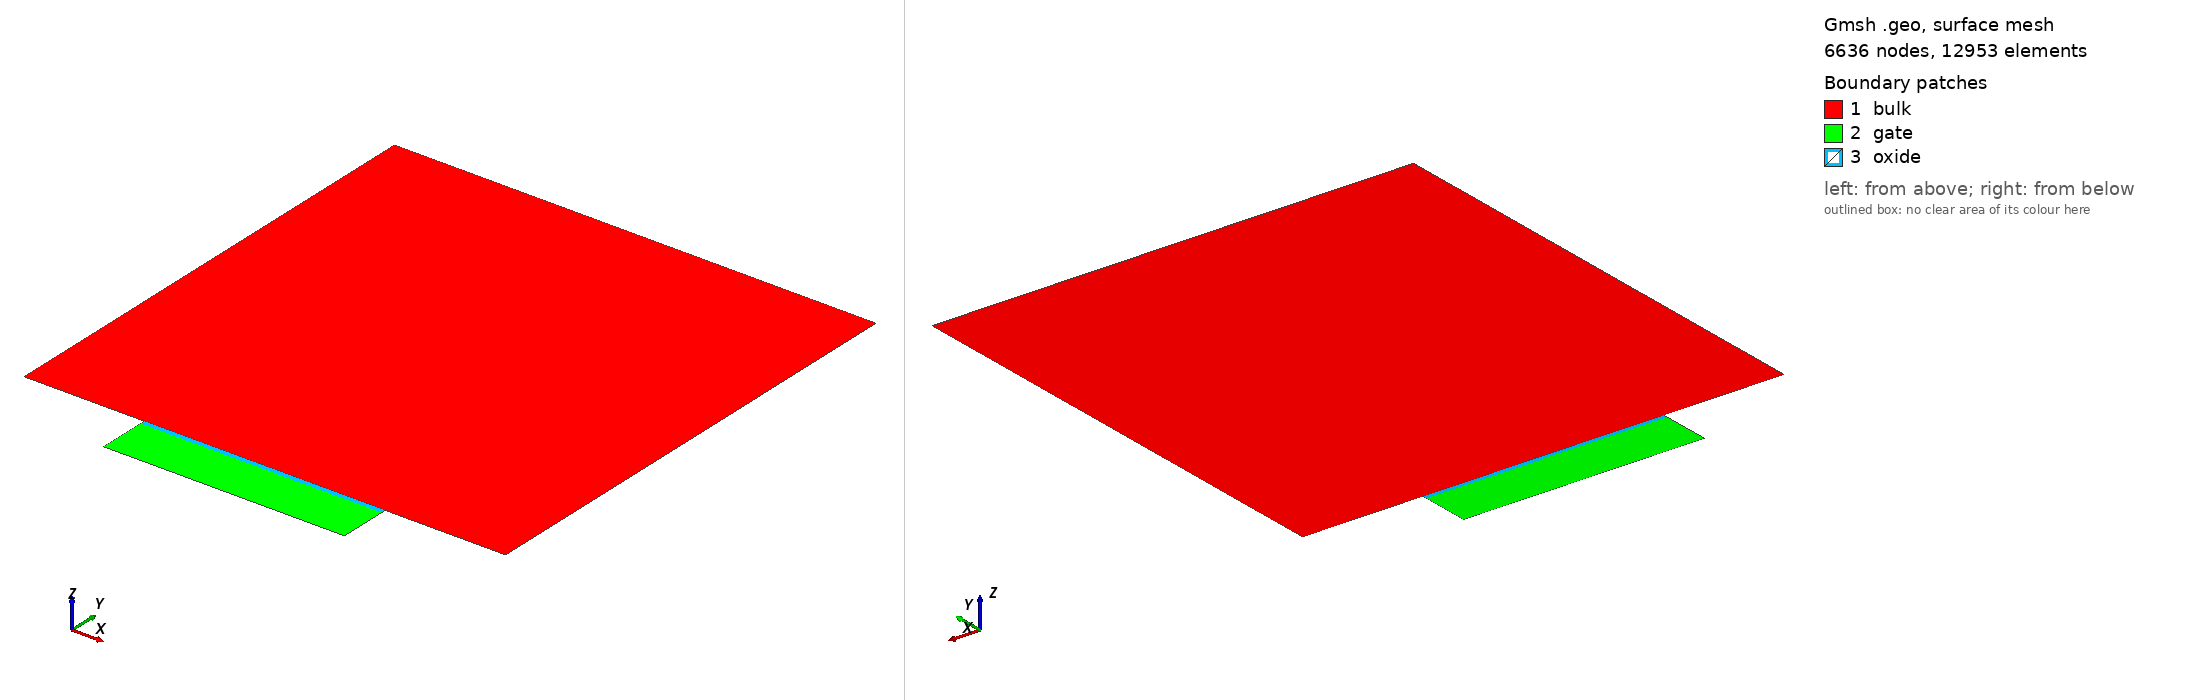

Gmsh geometry script, surface-meshed: 6636 nodes, 12953 surface elements. Boundary patches (legend numbers): 1 bulk, 2 gate, 3 oxide. Left view from above one corner, right view from below the opposite corner. Legend entries are the model's physical surfaces. The drawing asked Gmsh for element sizes between 1% and 20% of the model's largest extent; the script's own settings can give other sizes.

=== gmsh_mos2d.geo (drawn) ===
device_width =     1.0e-4;
gate_width =       5.00000000e-05;
diffusion_width =  0.4;

air_thickness =        1e-7;
oxide_thickness =      1e-6;
gate_thickness =       1e-5;
device_thickness =     1e-4;
diffusion_thickness =  1e-5;

y_channel_spacing =      1e-7;
y_diffusion_spacing =    1e-6;
y_gate_top_spacing =     1e-8;
y_gate_mid_spacing =     gate_thickness * 0.25;
y_gate_bot_spacing =     1e-8;
y_oxide_mid_spacing =    oxide_thickness * 0.25;
x_channel_spacing =    1e-6;
x_diffusion_spacing =  2.5e-6;
max_y_spacing =        1e-4;
max_x_spacing =        1e-2;
y_bulk_mid_spacing =  device_thickness * 0.25;
y_bulk_bottom_spacing =  1e-8;

x_bulk_left =    0.0;
x_bulk_right =   x_bulk_left + device_width;
x_center =       0.5 * (x_bulk_left + x_bulk_right);
x_gate_left =    x_center - 0.5 * (gate_width);
x_gate_right =   x_center + 0.5 * (gate_width);
x_device_left =  x_bulk_left - air_thickness;
x_device_right = x_bulk_right + air_thickness;

y_bulk_top =       0.0;
y_oxide_top =      y_bulk_top - oxide_thickness;
y_oxide_mid =      0.5 * (y_oxide_top + y_bulk_top);
y_gate_top =       y_oxide_top - gate_thickness;
y_gate_mid =       0.5 * (y_gate_top + y_oxide_top);
y_device_top =     y_gate_top - air_thickness;
y_bulk_bottom =    y_bulk_top + device_thickness;
y_bulk_mid =       0.5 * (y_bulk_top + y_bulk_bottom);
y_device_bottom =  y_bulk_bottom + air_thickness;
y_diffusion =      y_bulk_top + diffusion_thickness;

//// Bulk
Point(1) = {x_bulk_left, y_bulk_top, 0, x_diffusion_spacing};
Point(3) = {x_gate_left, y_bulk_top, 0, x_diffusion_spacing};
Point(4) = {x_gate_right, y_bulk_top, 0, x_diffusion_spacing};
Point(6) = {x_bulk_right, y_bulk_top, 0, x_diffusion_spacing};
Point(7) = {x_bulk_right, y_bulk_bottom, 0, x_diffusion_spacing};
Point(8) = {x_bulk_left, y_bulk_bottom,0, x_diffusion_spacing};

Point(9) = {x_gate_left, y_gate_top, 0, x_diffusion_spacing};
Point(10) = {x_gate_right, y_gate_top, 0, x_diffusion_spacing};
Point(11) = {x_gate_right, y_oxide_top, 0, x_diffusion_spacing};
Point(12) = {x_gate_left, y_oxide_top, 0, x_diffusion_spacing};

Point(15) = {x_gate_right, y_bulk_top, 0, x_diffusion_spacing};
Point(16) = {x_gate_left, y_bulk_top, 0, x_diffusion_spacing};



Line(1) = {8, 7};
Line(2) = {7, 6};
Line(3) = {6, 4};
Line(4) = {4, 3};
Line(5) = {3, 1};
Line(6) = {1, 8};
Line Loop(7) = {1, 2, 3, 4, 5, 6};
Plane Surface(8) = {7};
Line(9) = {10, 11};
Line(10) = {12, 12};
Line(11) = {11, 12};
Line(12) = {9, 12};
Line(13) = {9, 10};
Line(14) = {11, 4};
Line(15) = {3, 12};
Line Loop(16) = {13, 9, 11, -12};
Plane Surface(17) = {16};
Line Loop(18) = {15, -11, 14, 4};
Plane Surface(19) = {18};


Field[1] = Attractor;
Field[1].EdgesList = {3,4,5};

Field[2] = Threshold;
Field[2].IField = 1;
Field[2].LcMin = x_diffusion_spacing/5;
Field[2].LcMax = x_diffusion_spacing;
Field[2].DistMin = 2 * diffusion_thickness;
Field[2].DistMax = 3 * diffusion_thickness;

Field[14] = Attractor;
Field[14].EdgesList = {4};


Field[15] = Threshold;
Field[15].IField = 14;
Field[15].LcMin = x_diffusion_spacing/100;
Field[15].LcMax = x_diffusion_spacing;
Field[15].DistMin = diffusion_thickness /20;
Field[15].DistMax = diffusion_thickness/10;


//Field[3] = Attractor;
//Field[3].NNodesByEdge = 200;
//Field[3].EdgesList = {1};
//
//Field[4] = Threshold;
//Field[4].IField = 3;
//Field[4].LcMin = 1e-8;
//Field[4].LcMax = 1;
//Field[4].DistMin = 1e-7;
//Field[4].DistMax = 1e-5;

// Box field to impose a step change in element sizes inside a box
Field[6] = Box;
Field[6].VIn = x_diffusion_spacing/5;
Field[6].VOut = x_diffusion_spacing;
Field[6].XMin = x_device_left; 
Field[6].XMax = x_device_right;
Field[6].YMax = y_bulk_bottom;
Field[6].YMin = y_bulk_bottom - y_diffusion_spacing;

//Field[8] = Box;
//Field[8].VIn = x_diffusion_spacing/10;
//Field[8].VOut = x_diffusion_spacing;
//Field[8].XMin = x_device_left; 
//Field[8].XMax = x_device_right;
//Field[8].YMin = y_bulk_top;
//Field[8].YMax = y_bulk_top + 2 * diffusion_thickness;

Field[9] = Box;
Field[9].VIn = x_diffusion_spacing/5;
Field[9].VOut = x_diffusion_spacing;
Field[9].XMin = x_device_left; 
Field[9].XMax = x_device_right;
Field[9].YMin = y_gate_top;
Field[9].YMax = y_bulk_top;


// Use minimum of all the fields as the background field
Field[7] = Min;
Field[7].FieldsList = {2,6,15};
Background Field = 7;



// Don't extend the elements sizes from the boundary inside the domain
//Mesh.CharacteristicLengthExtendFromBoundary = 0;

Physical Line("gate_contact") = {13};
Physical Line("gate_oxide_interface") = {11};
Physical Line("bulk_oxide_interface") = {4};
Physical Line("source_contact") = {5};
Physical Line("drain_contact") = {3};
Physical Line("body_contact") = {1};
Physical Surface("gate") = {17};
Physical Surface("oxide") = {19};
Physical Surface("bulk") = {8};
